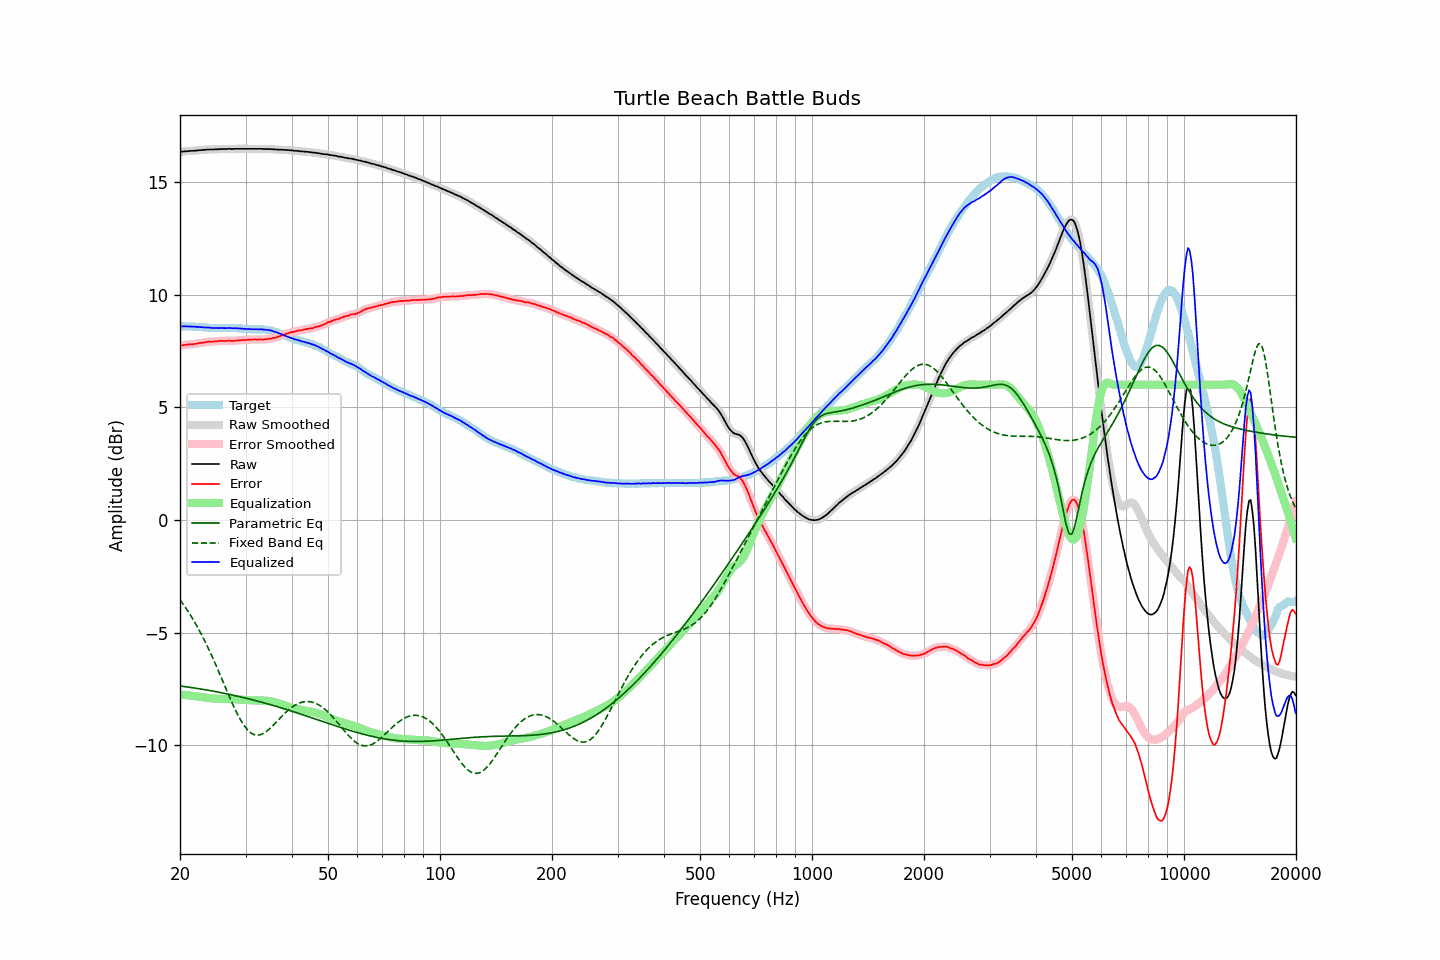

Data behind this chart, as committed beside it:
frequency, raw, error, smoothed, error_smoothed, equalization, parametric_eq, fixed_band_eq, equalized_raw, equalized_smoothed, target
20.00, 16.32, 7.73, 16.32, 7.73, -7.74, -7.36, -3.54, 8.58, 8.58, 8.59
20.20, 16.33, 7.74, 16.33, 7.74, -7.75, -7.37, -3.64, 8.59, 8.59, 8.59
20.40, 16.34, 7.75, 16.34, 7.76, -7.75, -7.38, -3.73, 8.59, 8.59, 8.59
20.61, 16.35, 7.76, 16.35, 7.76, -7.76, -7.39, -3.84, 8.59, 8.59, 8.59
20.81, 16.35, 7.77, 16.35, 7.77, -7.77, -7.40, -3.94, 8.58, 8.59, 8.58
21.02, 16.36, 7.78, 16.36, 7.78, -7.78, -7.41, -4.05, 8.59, 8.58, 8.58
21.23, 16.36, 7.79, 16.36, 7.79, -7.78, -7.42, -4.16, 8.58, 8.58, 8.58
21.44, 16.37, 7.79, 16.37, 7.79, -7.79, -7.43, -4.28, 8.58, 8.58, 8.59
21.66, 16.37, 7.80, 16.37, 7.80, -7.80, -7.44, -4.39, 8.57, 8.57, 8.58
21.87, 16.38, 7.81, 16.38, 7.80, -7.81, -7.45, -4.52, 8.57, 8.57, 8.58
22.09, 16.38, 7.82, 16.38, 7.82, -7.82, -7.47, -4.64, 8.56, 8.57, 8.56
22.31, 16.39, 7.83, 16.39, 7.83, -7.83, -7.48, -4.77, 8.56, 8.56, 8.56
22.54, 16.40, 7.85, 16.40, 7.84, -7.84, -7.49, -4.90, 8.56, 8.56, 8.55
22.76, 16.40, 7.85, 16.40, 7.85, -7.85, -7.50, -5.03, 8.55, 8.55, 8.55
22.99, 16.41, 7.86, 16.41, 7.86, -7.86, -7.51, -5.17, 8.55, 8.55, 8.55
23.22, 16.41, 7.87, 16.41, 7.87, -7.87, -7.52, -5.31, 8.54, 8.54, 8.54
23.45, 16.42, 7.88, 16.42, 7.88, -7.88, -7.54, -5.45, 8.54, 8.54, 8.54
23.69, 16.43, 7.90, 16.43, 7.90, -7.89, -7.55, -5.60, 8.54, 8.54, 8.53
23.92, 16.43, 7.91, 16.43, 7.91, -7.90, -7.56, -5.75, 8.53, 8.53, 8.52
24.16, 16.43, 7.91, 16.43, 7.91, -7.91, -7.57, -5.91, 8.52, 8.52, 8.52
24.40, 16.43, 7.91, 16.43, 7.91, -7.92, -7.59, -6.06, 8.52, 8.52, 8.52
24.65, 16.43, 7.91, 16.43, 7.92, -7.92, -7.60, -6.22, 8.51, 8.51, 8.52
24.89, 16.44, 7.92, 16.44, 7.92, -7.93, -7.61, -6.38, 8.51, 8.51, 8.52
25.14, 16.44, 7.92, 16.44, 7.93, -7.93, -7.63, -6.55, 8.51, 8.51, 8.52
25.39, 16.44, 7.94, 16.45, 7.94, -7.93, -7.64, -6.71, 8.51, 8.51, 8.51
25.65, 16.45, 7.95, 16.45, 7.94, -7.94, -7.65, -6.88, 8.51, 8.51, 8.51
25.91, 16.45, 7.95, 16.45, 7.94, -7.94, -7.67, -7.05, 8.51, 8.51, 8.50
26.16, 16.45, 7.94, 16.45, 7.94, -7.94, -7.68, -7.21, 8.51, 8.51, 8.51
26.43, 16.45, 7.94, 16.45, 7.94, -7.94, -7.70, -7.38, 8.51, 8.51, 8.51
26.69, 16.45, 7.94, 16.46, 7.94, -7.94, -7.71, -7.55, 8.51, 8.51, 8.51
26.96, 16.46, 7.95, 16.46, 7.95, -7.94, -7.72, -7.72, 8.52, 8.51, 8.51
27.23, 16.46, 7.95, 16.46, 7.95, -7.94, -7.74, -7.88, 8.52, 8.51, 8.51
27.50, 16.45, 7.94, 16.46, 7.95, -7.95, -7.76, -8.05, 8.51, 8.51, 8.51
27.77, 16.45, 7.93, 16.46, 7.94, -7.95, -7.77, -8.20, 8.50, 8.51, 8.52
28.05, 16.46, 7.96, 16.46, 7.95, -7.95, -7.79, -8.36, 8.51, 8.50, 8.51
28.33, 16.46, 7.96, 16.46, 7.96, -7.96, -7.80, -8.50, 8.51, 8.50, 8.50
28.62, 16.46, 7.97, 16.46, 7.96, -7.96, -7.82, -8.65, 8.50, 8.50, 8.49
28.90, 16.46, 7.96, 16.46, 7.97, -7.97, -7.84, -8.78, 8.50, 8.50, 8.50
29.19, 16.46, 7.97, 16.46, 7.97, -7.97, -7.85, -8.91, 8.49, 8.49, 8.49
29.48, 16.46, 7.98, 16.46, 7.98, -7.98, -7.87, -9.02, 8.48, 8.48, 8.48
29.78, 16.46, 7.98, 16.46, 7.98, -7.98, -7.89, -9.13, 8.48, 8.48, 8.48
30.08, 16.46, 7.99, 16.46, 7.99, -7.99, -7.90, -9.22, 8.47, 8.47, 8.48
30.38, 16.46, 8.00, 16.46, 7.99, -7.99, -7.92, -9.31, 8.47, 8.47, 8.46
30.68, 16.46, 8.00, 16.46, 8.00, -8.00, -7.94, -9.38, 8.46, 8.46, 8.46
30.99, 16.46, 8.00, 16.46, 8.00, -8.00, -7.96, -9.44, 8.46, 8.46, 8.46
31.30, 16.46, 8.00, 16.46, 8.00, -8.00, -7.97, -9.48, 8.46, 8.46, 8.46
31.61, 16.46, 8.00, 16.46, 8.00, -8.00, -7.99, -9.52, 8.46, 8.46, 8.46
31.93, 16.46, 8.01, 16.46, 8.00, -8.00, -8.01, -9.54, 8.46, 8.46, 8.45
32.24, 16.46, 8.00, 16.46, 8.00, -8.00, -8.03, -9.55, 8.46, 8.46, 8.46
32.57, 16.46, 8.01, 16.46, 8.01, -8.00, -8.05, -9.54, 8.46, 8.46, 8.45
32.89, 16.46, 8.00, 16.46, 8.00, -8.00, -8.07, -9.53, 8.46, 8.46, 8.46
33.22, 16.46, 8.01, 16.46, 8.00, -8.01, -8.09, -9.50, 8.46, 8.45, 8.46
33.55, 16.45, 8.00, 16.45, 8.00, -8.01, -8.11, -9.47, 8.44, 8.45, 8.45
33.89, 16.45, 8.01, 16.45, 8.01, -8.01, -8.13, -9.42, 8.44, 8.44, 8.44
34.23, 16.45, 8.02, 16.45, 8.02, -8.02, -8.15, -9.37, 8.43, 8.43, 8.43
34.57, 16.45, 8.03, 16.45, 8.03, -8.03, -8.17, -9.31, 8.42, 8.42, 8.43
34.92, 16.45, 8.05, 16.45, 8.04, -8.04, -8.19, -9.25, 8.41, 8.41, 8.40
35.27, 16.44, 8.04, 16.44, 8.05, -8.05, -8.21, -9.18, 8.39, 8.39, 8.40
35.62, 16.44, 8.08, 16.44, 8.07, -8.07, -8.23, -9.11, 8.37, 8.37, 8.37
35.97, 16.43, 8.08, 16.43, 8.08, -8.09, -8.25, -9.03, 8.35, 8.35, 8.35
... 635 more rows
